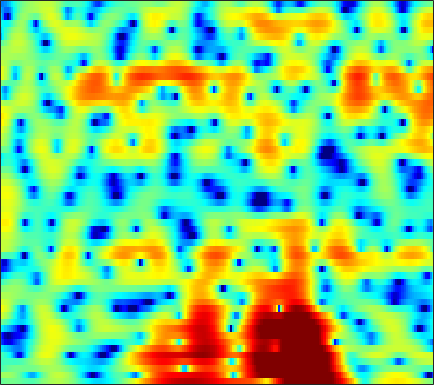

Values plotted in this chart, from the file beside it:
-1.2044, -0.96878, -0.71974, -0.54876, -0.4804, -0.46249, -0.52779, -0.63237, -0.83434, -1.087, -1.3568, -1.5394, -1.7413, -1.8431, -1.825, -1.6736, -1.3706, -1.0702, -0.60275, -0.10754, 0.36903, 0.70753, 1.0973, 1.4137
1.024, 1.102, 1.146, 1.098, 0.9923, 0.7415, 0.3467, -0.0545, -0.7559, -1.672, -2.839, -3.886, -5.496, -7.116, -7.945, -7.847, -6.434, -5.052, -3.265, -1.73, -0.4759, 0.2937, 1.116, 1.729
-2.184, -1.792, -1.363, -1.034, -0.8545, -0.6845, -0.587, -0.5507, -0.5502, -0.5747, -0.6152, -0.6403, -0.6523, -0.615, -0.541, -0.3842, -0.1602, 0.04279, 0.341, 0.6406, 0.9134, 1.085, 1.256, 1.345
-2.678, -2.463, -2.306, -2.267, -2.292, -2.368, -2.416, -2.418, -2.322, -2.081, -1.703, -1.339, -0.7907, -0.2085, 0.2332, 0.7929, 1.299, 1.63, 1.994, 2.251, 2.386, 2.403, 2.304, 2.058
-2.189, -2.53, -3.196, -4.12, -5.038, -6.679, -8.991, -11.37, -15.16, -15.15, -10.7, -7.741, -4.719, -2.404, -1.007, 0.5151, 1.716, 2.433, 3.185, 3.711, 4.015, 4.1, 4.015, 3.683
-5.435, -5.934, -6.63, -7.356, -7.893, -8.61, -9.26, -9.613, -9.743, -9.255, -8.099, -6.927, -5.188, -3.464, -2.255, -0.7958, 0.4663, 1.268, 2.168, 2.867, 3.363, 3.613, 3.775, 3.743
-11.49, -12.98, -14.76, -15.59, -15.39, -14.36, -13.04, -12.03, -10.74, -9.454, -8.108, -7.068, -5.655, -4.234, -3.182, -1.847, -0.6078, 0.2356, 1.238, 2.084, 2.752, 3.146, 3.52, 3.734
-12.29, -14.44, -17.31, -18.55, -17.93, -16.49, -15.27, -14.73, -14.23, -13.6, -12.42, -11.08, -8.938, -6.701, -5.102, -3.16, -1.463, -0.3533, 0.9216, 1.972, 2.803, 3.291, 3.773, 4.068
-4.948, -5.707, -6.725, -7.682, -8.388, -9.457, -10.8, -12.14, -14.54, -17.95, -19.14, -15.96, -11.36, -7.767, -5.607, -3.228, -1.289, -0.07703, 1.265, 2.316, 3.125, 3.579, 3.988, 4.199
-0.3524, -0.8593, -1.628, -2.481, -3.167, -4.14, -5.078, -5.69, -6.335, -6.664, -6.539, -6.101, -5.137, -3.883, -2.851, -1.485, -0.2086, 0.6446, 1.621, 2.381, 2.916, 3.177, 3.328, 3.271
3.03, 2.561, 1.749, 0.7146, -0.185, -1.571, -3.194, -4.564, -6.492, -8.046, -8.315, -7.436, -5.55, -3.542, -2.172, -0.583, 0.7082, 1.478, 2.261, 2.766, 2.997, 2.979, 2.697, 2.139
4.574, 4.154, 3.417, 2.466, 1.601, 0.1578, -1.686, -3.379, -6.068, -8.894, -9.634, -8.006, -5.153, -2.759, -1.323, 0.18, 1.302, 1.914, 2.454, 2.69, 2.618, 2.353, 1.699, 0.642
3.257, 3.036, 2.666, 2.178, 1.734, 1.067, 0.365, -0.157, -0.777, -1.209, -1.371, -1.306, -1.005, -0.5438, -0.1646, 0.3211, 0.724, 0.9581, 1.149, 1.166, 0.992, 0.7198, 0.1679, -0.655
1.657, 1.675, 1.637, 1.521, 1.396, 1.191, 0.9559, 0.7589, 0.4905, 0.2545, 0.06395, -0.04651, -0.1572, -0.2074, -0.2123, -0.1746, -0.1014, -0.03606, 0.05883, 0.1336, 0.1537, 0.1122, -0.04573, -0.3269
-0.02374, 0.2552, 0.5277, 0.7363, 0.8423, 0.9099, 0.8738, 0.792, 0.6063, 0.3365, -0.03041, -0.3489, -0.8312, -1.352, -1.717, -2.093, -2.245, -2.164, -1.804, -1.244, -0.6037, -0.1427, 0.3732, 0.7656
-2.91, -2.309, -1.603, -1.02, -0.6717, -0.3392, -0.1439, -0.09307, -0.1781, -0.4806, -1.02, -1.618, -2.706, -4.248, -5.79, -8.423, -10.99, -10.94, -8.051, -4.911, -2.439, -0.9841, 0.5563, 1.709
-7.741, -6.944, -5.922, -4.967, -4.332, -3.58, -2.976, -2.656, -2.432, -2.442, -2.696, -3.083, -3.879, -5.042, -6.191, -7.996, -9.373, -9.17, -7.151, -4.579, -2.275, -0.8341, 0.7777, 2.075
-13.54, -13.81, -13.02, -11.12, -9.556, -7.739, -6.361, -5.648, -5.02, -4.631, -4.418, -4.344, -4.283, -4.221, -4.148, -3.963, -3.604, -3.182, -2.425, -1.489, -0.4663, 0.3142, 1.307, 2.214
-13.5, -16.36, -15.97, -12.22, -9.957, -7.867, -6.768, -6.418, -6.36, -6.625, -6.854, -6.723, -6.071, -5.031, -4.158, -3.065, -2.13, -1.526, -0.841, -0.2677, 0.2394, 0.6186, 1.159, 1.779
-1.415, -1.76, -1.987, -2.115, -2.127, -2.289, -2.923, -3.765, -5.655, -9.137, -16.68, -29.62, -12.15, -6.684, -4.276, -2.177, -0.8606, -0.2857, 0.03435, -0.1133, -0.6837, -1.313, -2.101, -2.089
2.696, 2.551, 2.278, 1.962, 1.656, 1.069, 0.331, -0.3812, -1.513, -2.674, -3.612, -3.851, -3.463, -2.577, -1.854, -1.059, -0.598, -0.5174, -0.816, -1.669, -3.275, -5.258, -9.469, -14.3
2.471, 2.53, 2.467, 2.296, 2.049, 1.613, 1.103, 0.659, 0.04815, -0.5125, -0.9831, -1.218, -1.375, -1.41, -1.385, -1.35, -1.397, -1.514, -1.808, -2.264, -2.807, -3.224, -3.622, -3.547
2.709, 2.929, 3.029, 2.881, 2.638, 2.175, 1.53, 0.9901, 0.2284, -0.5279, -1.147, -1.511, -1.8, -1.906, -1.916, -1.887, -1.898, -1.964, -2.153, -2.438, -2.76, -2.954, -3.105, -2.995
4.194, 4.445, 4.518, 4.283, 3.926, 3.162, 2.076, 1.043, -0.6271, -2.526, -4.32, -5.164, -5.202, -4.341, -3.572, -2.749, -2.273, -2.169, -2.37, -2.948, -3.912, -4.819, -6.029, -6.713
5.027, 5.286, 5.347, 5.097, 4.675, 3.767, 2.43, 1.049, -1.424, -5.047, -10.89, -16.92, -12.17, -7.138, -4.965, -3.229, -2.353, -2.135, -2.358, -3.21, -4.799, -6.684, -10.72, -17.55
3.846, 4.17, 4.342, 4.227, 3.936, 3.312, 2.401, 1.552, 0.2496, -1.135, -2.344, -2.965, -3.267, -3.079, -2.796, -2.427, -2.194, -2.165, -2.343, -2.768, -3.383, -3.933, -4.603, -4.96
3.023, 3.367, 3.612, 3.604, 3.463, 3.087, 2.534, 2.031, 1.267, 0.4779, -0.288, -0.7885, -1.34, -1.736, -1.937, -2.11, -2.21, -2.259, -2.324, -2.406, -2.529, -2.632, -2.788, -2.929
3.339, 3.634, 3.843, 3.849, 3.727, 3.394, 2.894, 2.412, 1.656, 0.7875, -0.15, -0.8766, -1.811, -2.628, -3.093, -3.447, -3.479, -3.328, -2.989, -2.616, -2.309, -2.153, -2.077, -2.171
4.006, 4.247, 4.388, 4.34, 4.163, 3.764, 3.166, 2.58, 1.622, 0.4254, -1.028, -2.335, -4.383, -6.754, -8.484, -9.599, -8.475, -6.94, -4.988, -3.445, -2.324, -1.744, -1.282, -1.17
3.858, 4.045, 4.118, 3.99, 3.762, 3.292, 2.62, 1.987, 0.9509, -0.3248, -1.899, -3.327, -5.733, -8.971, -12.09, -14.78, -11.36, -8.355, -5.348, -3.238, -1.757, -0.9728, -0.2917, 0.01613
2.741, 2.852, 2.834, 2.613, 2.334, 1.78, 1.058, 0.4106, -0.5561, -1.599, -2.648, -3.395, -4.285, -4.938, -5.186, -5.04, -4.355, -3.573, -2.39, -1.237, -0.2602, 0.3285, 0.8906, 1.203
1.257, 1.311, 1.218, 0.9303, 0.5545, -0.1467, -1.095, -1.956, -3.258, -4.599, -5.717, -6.194, -6.135, -5.439, -4.67, -3.517, -2.342, -1.484, -0.4139, 0.5335, 1.325, 1.796, 2.253, 2.509
-0.9756, -0.8021, -0.7527, -0.9441, -1.316, -2.077, -3.279, -4.481, -6.722, -10.06, -15.73, -21.5, -15.12, -9.416, -6.619, -3.924, -1.905, -0.6982, 0.6054, 1.606, 2.371, 2.793, 3.187, 3.383
-4.451, -3.652, -2.983, -2.794, -2.918, -3.436, -4.297, -5.152, -6.486, -7.966, -9.175, -9.432, -8.335, -6.218, -4.543, -2.493, -0.7877, 0.2672, 1.384, 2.212, 2.765, 3.033, 3.212, 3.241
-5.663, -4.322, -3.371, -3.168, -3.345, -4.017, -4.885, -5.589, -6.218, -6.326, -5.796, -5.092, -3.84, -2.421, -1.332, 0.007872, 1.181, 1.901, 2.615, 3.05, 3.18, 3.092, 2.741, 2.212
-0.8388, -0.6657, -0.8233, -1.469, -2.389, -4.181, -6.963, -9.806, -14.13, -12.29, -7.834, -5.197, -2.519, -0.4723, 0.7766, 2.125, 3.14, 3.685, 4.119, 4.171, 3.832, 3.263, 2.025, 0.09006
1.959, 1.542, 0.7626, -0.3397, -1.414, -3.207, -5.406, -7.209, -8.892, -8.376, -6.194, -4.372, -2.235, -0.4399, 0.6682, 1.894, 2.779, 3.232, 3.549, 3.507, 3.08, 2.476, 1.249, -0.5861
2.638, 2.075, 1.164, 0.04869, -0.874, -2.225, -3.543, -4.363, -5.106, -5.21, -4.69, -3.979, -2.815, -1.574, -0.6806, 0.3369, 1.139, 1.574, 1.917, 2.017, 1.851, 1.585, 1.07, 0.4428
3.836, 3.22, 2.187, 0.9217, -0.2241, -1.968, -4.013, -5.67, -7.725, -8.678, -7.774, -6.379, -4.359, -2.597, -1.504, -0.357, 0.4866, 0.9322, 1.3, 1.44, 1.398, 1.266, 0.9871, 0.6894
5.354, 4.749, 3.724, 2.426, 1.222, -0.7533, -3.357, -6.034, -11.16, -16.75, -11.21, -7.534, -4.295, -2.16, -1.042, 0.01701, 0.6686, 0.946, 1.093, 1.001, 0.7621, 0.4857, 0.03743, -0.4668
5.662, 5.174, 4.402, 3.479, 2.716, 1.536, 0.2761, -0.6539, -1.708, -2.226, -2.101, -1.703, -0.9665, -0.3296, 0.03268, 0.2856, 0.2875, 0.1087, -0.3248, -0.9277, -1.663, -2.256, -3.072, -4.068
4.551, 4.169, 3.676, 3.21, 2.869, 2.466, 2.081, 1.836, 1.565, 1.375, 1.267, 1.224, 1.129, 0.941, 0.6932, 0.1609, -0.6483, -1.455, -2.829, -4.443, -6.173, -7.254, -8.158, -8.52
2.14, 1.642, 1.262, 1.272, 1.436, 1.825, 2.219, 2.459, 2.713, 2.847, 2.867, 2.799, 2.538, 2.107, 1.612, 0.7011, -0.5919, -1.869, -4.139, -7.423, -12.87, -21.06, -20.35, -12.21
-3.745, -6.005, -7.148, -4.995, -2.963, -0.8385, 0.7237, 1.568, 2.381, 2.902, 3.159, 3.178, 3.028, 2.628, 2.166, 1.341, 0.2585, -0.7312, -2.272, -3.996, -5.625, -6.473, -6.607, -5.534
-5.147, -7.734, -9.176, -6.665, -4.52, -2.37, -0.8216, 0.08889, 0.9923, 1.657, 2.066, 2.204, 2.176, 1.86, 1.478, 0.7655, -0.08673, -0.7471, -1.562, -2.202, -2.472, -2.459, -2.162, -1.578
0.4107, -0.2615, -0.9715, -1.434, -1.563, -1.633, -1.477, -1.122, -0.4102, 0.4126, 1.135, 1.516, 1.65, 1.395, 0.9142, -0.1268, -1.532, -2.718, -4.04, -4.405, -3.687, -2.743, -1.377, -0.2404
3.989, 3.361, 2.224, 0.6164, -1.031, -3.911, -7.227, -7.763, -4.53, -1.425, 0.6502, 1.616, 2.225, 2.141, 1.583, 0.1641, -2.325, -5.346, -13.29, -18.09, -7.129, -3.606, -0.7788, 0.9391
3.87, 3.368, 2.34, 0.8555, -0.6249, -3.189, -5.697, -6.061, -4.067, -1.66, 0.1159, 0.9744, 1.611, 1.671, 1.403, 0.6755, -0.4251, -1.331, -2.318, -2.534, -1.887, -1.093, -0.04573, 0.7679
2.376, 2.183, 1.755, 1.187, 0.7172, 0.0999, -0.3183, -0.4325, -0.2824, 0.06276, 0.449, 0.6513, 0.7802, 0.6971, 0.5256, 0.1528, -0.3088, -0.6564, -1.034, -1.228, -1.224, -1.109, -0.8472, -0.5849
1.574, 1.603, 1.586, 1.507, 1.43, 1.347, 1.27, 1.219, 1.181, 1.151, 1.076, 0.9713, 0.7424, 0.4121, 0.08618, -0.4417, -1.011, -1.451, -1.994, -2.408, -2.618, -2.625, -2.424, -2.061
0.7379, 0.9443, 1.257, 1.56, 1.755, 1.967, 2.104, 2.159, 2.138, 2.019, 1.782, 1.535, 1.078, 0.4746, -0.09151, -0.9818, -2.049, -2.954, -4.263, -5.554, -6.421, -6.49, -5.744, -4.421
-1.727, -1.009, -0.02058, 0.8853, 1.452, 2.024, 2.422, 2.605, 2.684, 2.568, 2.274, 1.927, 1.309, 0.4944, -0.2358, -1.398, -2.882, -4.274, -6.771, -10.68, -18.81, -26.11, -12.27, -6.91
-7.173, -4.649, -2.305, -0.6609, 0.283, 1.217, 1.857, 2.151, 2.33, 2.243, 1.892, 1.446, 0.6369, -0.368, -1.204, -2.366, -3.478, -4.282, -5.339, -6.33, -6.924, -6.64, -5.255, -3.25
-5.814, -4.609, -3.125, -1.897, -1.071, -0.08161, 0.7015, 1.129, 1.446, 1.434, 1.019, 0.4283, -0.799, -2.531, -4.122, -6.236, -7.193, -6.745, -5.335, -3.876, -2.598, -1.701, -0.552, 0.512
-4.036, -4.491, -4.784, -4.44, -3.772, -2.432, -1.05, -0.1546, 0.6834, 1.06, 0.9199, 0.4335, -0.8144, -2.988, -5.507, -11.05, -15.4, -10.1, -5.034, -1.993, 0.05317, 1.147, 2.221, 2.943
-6.625, -9.196, -14.73, -19.21, -13.21, -7.625, -4.169, -2.358, -0.6769, 0.3544, 0.8686, 0.9371, 0.6833, 0.1205, -0.4118, -0.9847, -1.024, -0.6137, 0.3348, 1.412, 2.374, 2.946, 3.45, 3.641
-7.766, -9.082, -10.52, -10.65, -9.563, -7.267, -4.963, -3.495, -1.915, -0.7271, 0.0988, 0.5259, 0.8843, 1.088, 1.192, 1.348, 1.549, 1.764, 2.112, 2.486, 2.795, 2.956, 3.025, 2.862
-9.56, -9.57, -8.967, -7.885, -6.884, -5.497, -4.107, -3.154, -2.022, -1.094, -0.3773, 0.05687, 0.511, 0.8659, 1.101, 1.384, 1.653, 1.851, 2.099, 2.308, 2.45, 2.488, 2.435, 2.242
